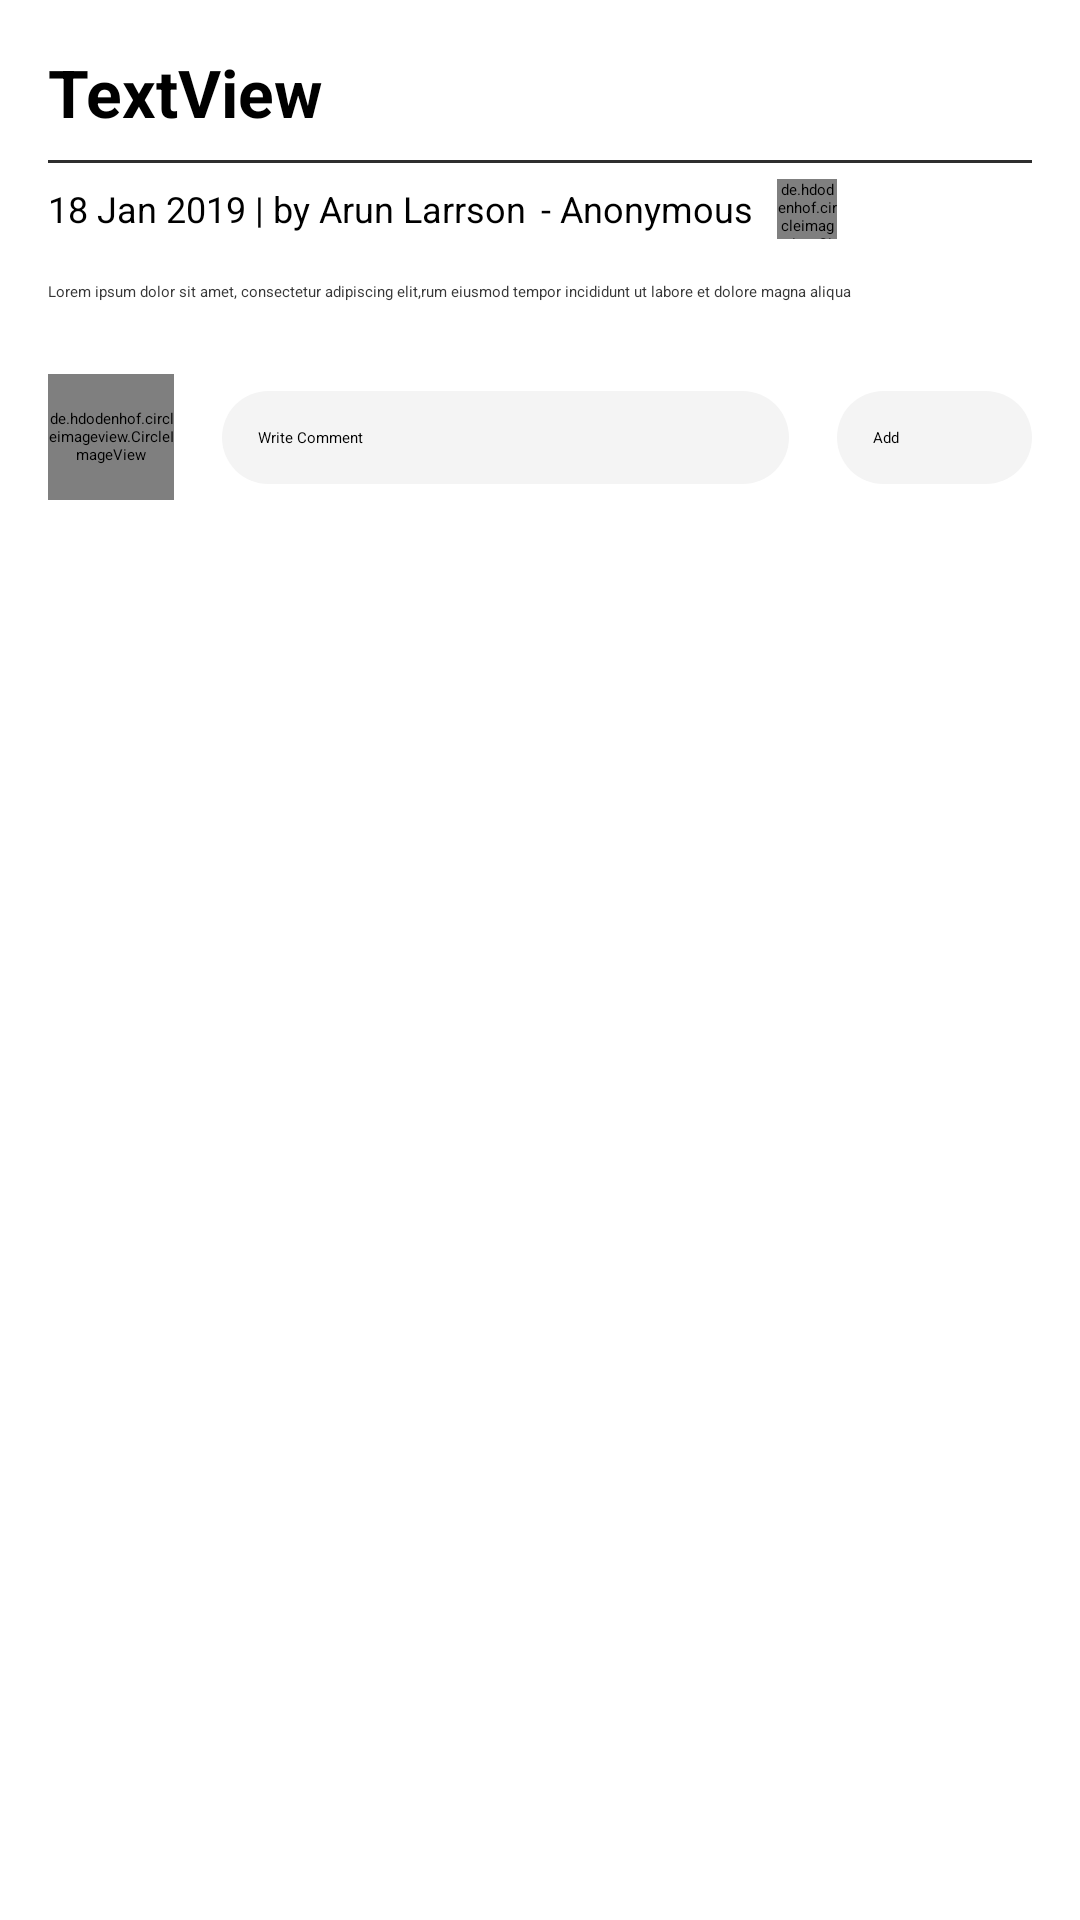

Write the Android layout XML for this screen, with the resource values it uses.
<!-- AndroidManifest.xml: application theme Theme.SMHS -->
<!-- res/layout/activity_post_detail.xml -->
<?xml version="1.0" encoding="utf-8"?>
<androidx.core.widget.NestedScrollView

    xmlns:android="http://schemas.android.com/apk/res/android"
    xmlns:app="http://schemas.android.com/apk/res-auto"
    xmlns:tools="http://schemas.android.com/tools"
    android:layout_width="match_parent"
    android:layout_height="match_parent"
    tools:context=".Activities.PostDetailActivity"
    android:background="#fff">




    <androidx.constraintlayout.widget.ConstraintLayout
        android:layout_width="match_parent"
        android:layout_height="match_parent">


        <ImageView
            android:id="@+id/post_detail_img"
            android:layout_width="0dp"
            android:layout_height="250dp"
            android:scaleType="centerCrop"
            android:visibility="gone"
            app:layout_constraintEnd_toEndOf="parent"
            app:layout_constraintStart_toStartOf="parent"
            app:layout_constraintTop_toTopOf="parent"
            app:srcCompat="@drawable/ic_launcher_background" />

        <TextView
            android:id="@+id/post_detail_title"
            android:layout_width="0dp"
            android:layout_height="wrap_content"
            android:layout_marginStart="16dp"
            android:layout_marginLeft="16dp"
            android:layout_marginTop="16dp"
            android:layout_marginEnd="16dp"
            android:layout_marginRight="16dp"
            android:layout_marginBottom="16dp"
            android:lineSpacingExtra="4dp"
            android:text="TextView"
            android:textColor="@android:color/black"
            android:textSize="22sp"
            android:textStyle="bold"
            app:layout_constraintBottom_toBottomOf="parent"
            app:layout_constraintEnd_toEndOf="parent"
            app:layout_constraintHorizontal_bias="1.0"
            app:layout_constraintStart_toStartOf="parent"
            app:layout_constraintTop_toBottomOf="@+id/post_detail_img"
            app:layout_constraintVertical_bias="0.0" />

        <View
            android:background="#2e2e2e"
            android:id="@+id/view"
            android:layout_width="0dp"
            android:layout_height="1dp"
            android:layout_marginStart="16dp"
            android:layout_marginLeft="16dp"
            android:layout_marginTop="8dp"
            android:layout_marginEnd="16dp"
            android:layout_marginRight="16dp"
            app:layout_constraintEnd_toEndOf="parent"
            app:layout_constraintHorizontal_bias="0.0"
            app:layout_constraintStart_toStartOf="parent"
            app:layout_constraintTop_toBottomOf="@+id/post_detail_title" />

        <TextView
            android:id="@+id/post_detail_date_name"
            android:layout_width="wrap_content"
            android:layout_height="wrap_content"
            android:layout_marginStart="16dp"
            android:layout_marginLeft="16dp"
            android:layout_marginTop="16dp"
            android:layout_marginEnd="8dp"
            android:layout_marginRight="8dp"
            android:text="18 Jan 2019 | by Arun Larrson"
            android:textSize="12sp"
            app:layout_constraintEnd_toEndOf="parent"
            app:layout_constraintHorizontal_bias="0.0"
            app:layout_constraintStart_toStartOf="parent"
            app:layout_constraintTop_toBottomOf="@+id/post_detail_title" />

        <TextView
            android:id="@+id/post_detail_date_name2"
            android:layout_width="wrap_content"
            android:layout_height="wrap_content"
            android:layout_marginStart="5dp"
            android:layout_marginLeft="5dp"
            android:text="- Anonymous"
            android:textSize="12sp"
            app:layout_constraintBottom_toBottomOf="@+id/post_detail_date_name"
            app:layout_constraintStart_toEndOf="@+id/post_detail_date_name"
            app:layout_constraintTop_toTopOf="@+id/post_detail_date_name" />

        <TextView

            android:textColor="#373737"
            android:lineSpacingExtra="8dp"
            android:id="@+id/post_detail_desc"
            android:layout_width="0dp"
            android:layout_height="wrap_content"
            android:layout_marginStart="16dp"
            android:layout_marginLeft="16dp"
            android:layout_marginTop="16dp"
            android:layout_marginEnd="16dp"
            android:layout_marginRight="16dp"
            android:text="Lorem ipsum dolor sit amet, consectetur adipiscing elit,rum eiusmod tempor incididunt ut labore et dolore magna aliqua"
            app:layout_constraintEnd_toEndOf="parent"
            app:layout_constraintStart_toStartOf="parent"
            app:layout_constraintTop_toBottomOf="@+id/post_detail_date_name" />

        <de.hdodenhof.circleimageview.CircleImageView
            android:id="@+id/post_detail_currentuser_img"
            android:layout_width="42dp"
            android:layout_height="42dp"
            android:layout_marginStart="16dp"
            android:layout_marginLeft="16dp"
            android:layout_marginTop="24dp"
            app:layout_constraintStart_toStartOf="parent"
            app:layout_constraintTop_toBottomOf="@+id/post_detail_desc"
            tools:srcCompat="@tools:sample/avatars" />

        <EditText

            android:id="@+id/post_detail_comment"
            android:layout_width="0dp"
            android:layout_height="wrap_content"
            android:layout_marginStart="16dp"
            android:layout_marginLeft="16dp"
            android:layout_marginEnd="16dp"
            android:layout_marginRight="16dp"
            android:background="@drawable/edittext_button_style_rounded"
            android:ems="10"
            android:hint="Write Comment"
            android:inputType="textPersonName"
            app:layout_constraintBottom_toBottomOf="@+id/post_detail_currentuser_img"
            app:layout_constraintEnd_toStartOf="@+id/post_detail_add_comment_btn"
            app:layout_constraintStart_toEndOf="@+id/post_detail_currentuser_img"
            app:layout_constraintTop_toTopOf="@+id/post_detail_currentuser_img" />

        <Button
            android:id="@+id/post_detail_add_comment_btn"
            android:layout_width="65dp"
            android:layout_height="wrap_content"
            android:layout_marginEnd="16dp"
            android:layout_marginRight="16dp"
            android:background="@drawable/edittext_button_style_rounded"
            android:text="Add"
            app:layout_constraintBottom_toBottomOf="@+id/post_detail_comment"
            app:layout_constraintEnd_toEndOf="parent"
            app:layout_constraintTop_toTopOf="@+id/post_detail_comment"
            app:layout_constraintVertical_bias="0.0" />

        <de.hdodenhof.circleimageview.CircleImageView
            android:id="@+id/post_detail_user_img"
            android:layout_width="20dp"
            android:layout_height="20dp"
            android:layout_marginStart="8dp"
            android:layout_marginLeft="8dp"
            app:layout_constraintBottom_toBottomOf="@+id/post_detail_date_name2"
            app:layout_constraintStart_toEndOf="@+id/post_detail_date_name2"
            app:layout_constraintTop_toTopOf="@+id/post_detail_date_name2"
            tools:srcCompat="@tools:sample/avatars" />

        <androidx.recyclerview.widget.RecyclerView
            android:id="@+id/rv_comment"
            android:layout_width="0dp"
            android:layout_height="wrap_content"
            android:layout_marginTop="16dp"
            app:layout_constraintEnd_toEndOf="parent"
            app:layout_constraintStart_toStartOf="parent"
            app:layout_constraintTop_toBottomOf="@+id/post_detail_comment" />

    </androidx.constraintlayout.widget.ConstraintLayout>






</androidx.core.widget.NestedScrollView>
<!-- resources referenced by this layout -->
<resources>
  <!-- drawable edittext_button_style_rounded (drawable) -->
  <?xml version="1.0" encoding="utf-8"?>
  <shape xmlns:android="http://schemas.android.com/apk/res/android">
  
  
  
      <solid android:color="#f4f4f4" />
      <padding android:top="12dp" android:bottom="12dp"
          android:right="12dp" android:left="12dp" />
      <corners android:radius="32dp" />
  
  
  
  </shape>
</resources>
